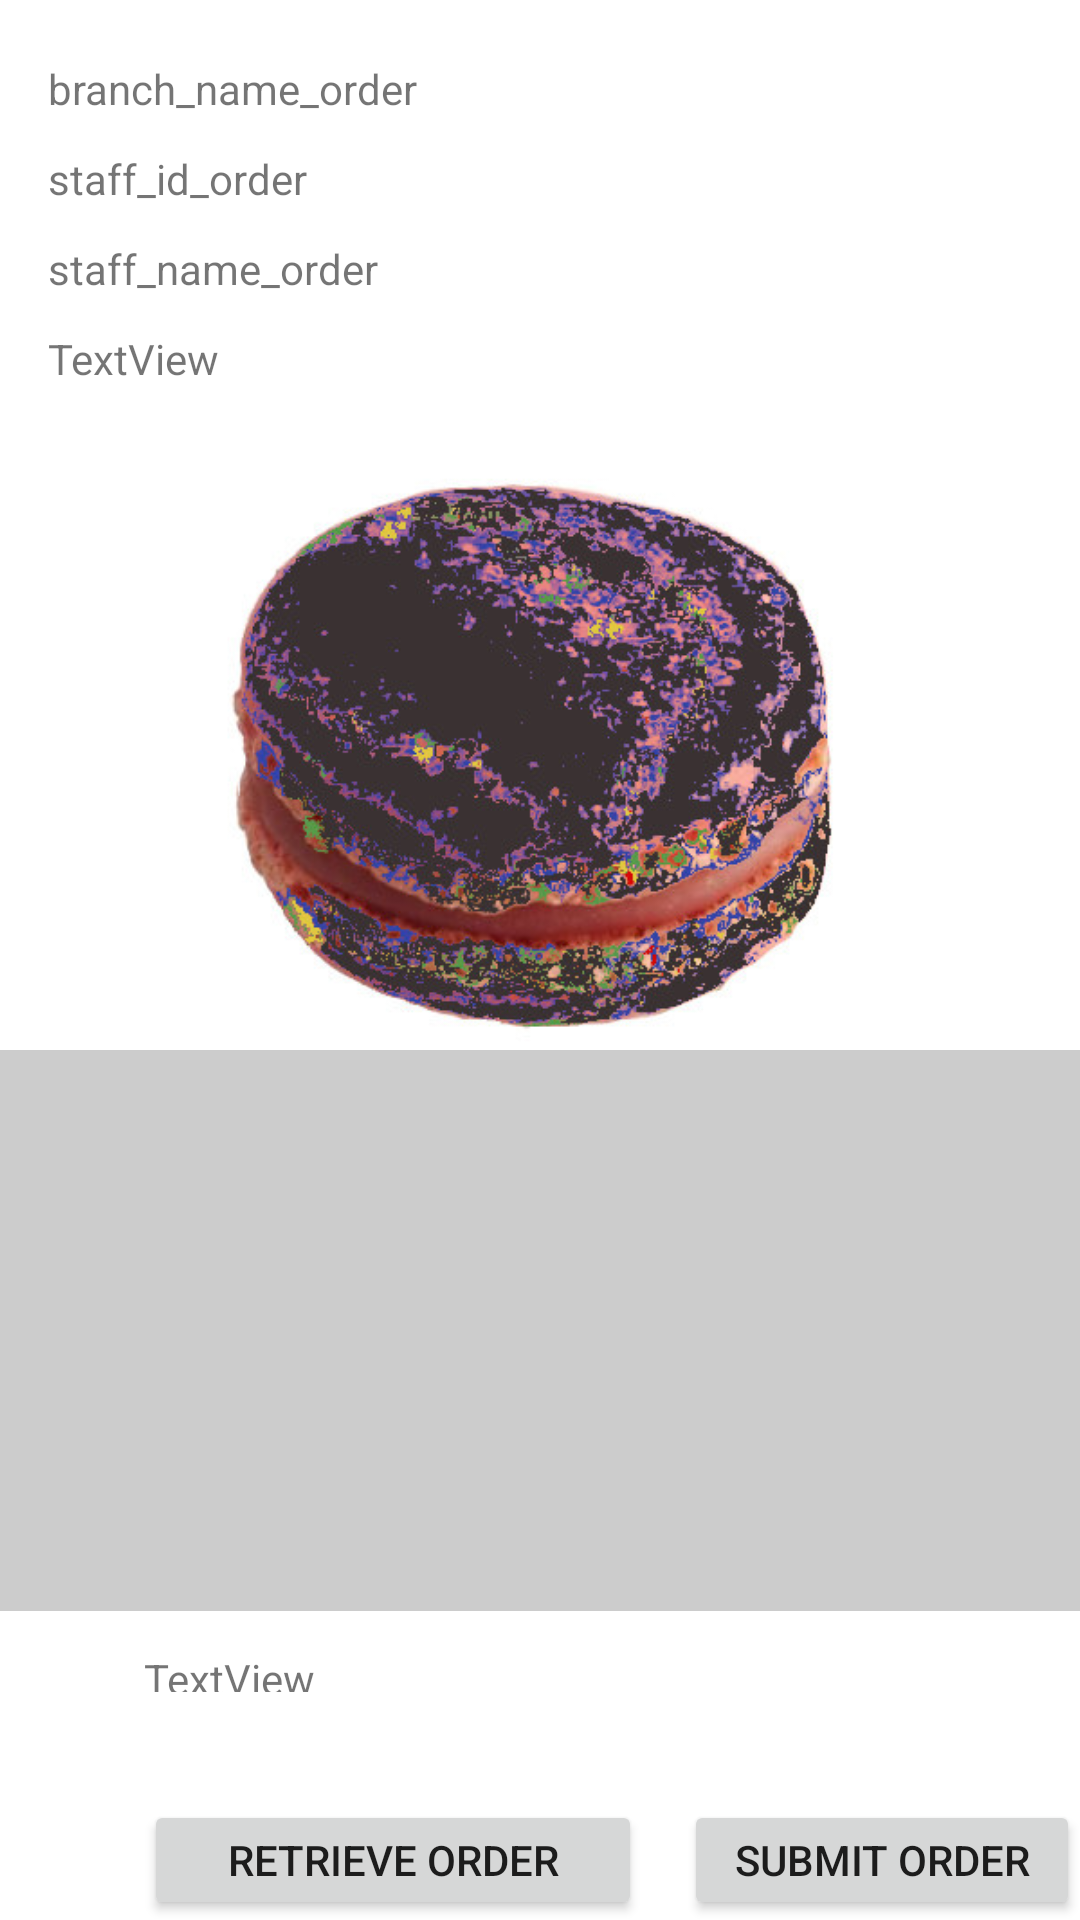

Layout XML and referenced resources for this Android screen:
<!-- AndroidManifest.xml: application theme Theme.PoS -->
<!-- res/layout/fragment_show_product.xml -->
<?xml version="1.0" encoding="utf-8"?>
<FrameLayout xmlns:android="http://schemas.android.com/apk/res/android"
    xmlns:app="http://schemas.android.com/apk/res-auto"
    xmlns:tools="http://schemas.android.com/tools"
    android:layout_width="match_parent"
    android:layout_height="match_parent"
    tools:context=".ShowProductFragment">

    <LinearLayout
        android:layout_width="match_parent"
        android:layout_height="match_parent"
        android:orientation="vertical">

    
        <RelativeLayout
            android:layout_width="match_parent"
            android:layout_height="350dp">

            <TextView
                android:id="@+id/textView_branch_name"
                android:layout_width="wrap_content"
                android:layout_height="wrap_content"
                android:layout_marginStart="16dp"
                android:layout_marginTop="20dp"
                android:text="@string/branch_name_order"
                app:layout_constraintStart_toStartOf="parent"
                app:layout_constraintTop_toTopOf="parent" />

            <TextView
                android:id="@+id/textView_staff_id"
                android:layout_width="wrap_content"
                android:layout_height="wrap_content"
                android:layout_marginStart="16dp"
                android:layout_marginTop="50dp"
                android:text="@string/staff_id_order"
                app:layout_constraintStart_toStartOf="parent"
                app:layout_constraintTop_toTopOf="parent" />

            <TextView
                android:id="@+id/textView_staff_name"
                android:layout_width="wrap_content"
                android:layout_height="wrap_content"
                android:layout_marginStart="16dp"
                android:layout_marginTop="80dp"
                android:text="@string/staff_name_order"
                app:layout_constraintStart_toStartOf="parent"
                app:layout_constraintTop_toTopOf="parent" />

            <TextView
                android:id="@+id/textView_productName"
                android:layout_width="match_parent"
                android:layout_height="wrap_content"
                android:layout_marginStart="16dp"
                android:layout_marginTop="110dp"
                android:text="TextView" />

            <ImageView
                android:id="@+id/imageView_product"
                android:layout_width="match_parent"
                android:layout_height="204dp"
                android:layout_marginTop="150dp"
                android:src="@drawable/macaron_black" />

        </RelativeLayout>

        <RelativeLayout
            android:layout_width="match_parent"
            android:layout_height="match_parent">

            <ListView
                android:id="@+id/cartlist"
                android:layout_width="match_parent"
                android:layout_height="187dp"
                android:background="#CCCCCC" />

            <TextView
                android:id="@+id/textView_totalAmount"
                android:layout_width="165dp"
                android:layout_height="22dp"
                android:layout_marginStart="48dp"
                android:layout_marginTop="200dp"
                android:layout_marginBottom="76dp"
                android:text="TextView"
                app:layout_constraintBottom_toBottomOf="parent"
                app:layout_constraintStart_toStartOf="parent" />

            <Button
                android:id="@+id/retrieve"
                android:layout_width="166dp"
                android:layout_height="52dp"
                android:layout_marginStart="48dp"
                android:layout_marginTop="250dp"
                android:onClick="onclick_retrieve_orders_btn"
                android:text="Retrieve Order"
                app:layout_constraintStart_toStartOf="parent"
                app:layout_constraintTop_toTopOf="parent" />

            <Button
                android:id="@+id/submit"
                android:layout_width="151dp"
                android:layout_height="55dp"
                android:layout_marginStart="228dp"
                android:layout_marginTop="250dp"
                android:onClick="onclick_submit_order_btn"
                android:text="Submit Order"
                app:layout_constraintStart_toStartOf="parent"
                app:layout_constraintTop_toTopOf="parent" />

        </RelativeLayout>


        



    </LinearLayout>
</FrameLayout>
<!-- resources referenced by this layout -->
<resources>
  <!-- drawable macaron_black: jpg bitmap (drawable-v24, 82326 bytes) -->
  <string name="branch_name_order">branch_name_order</string>
  <string name="staff_id_order">staff_id_order</string>
  <string name="staff_name_order">staff_name_order</string>
  <style name="Theme.PoS" parent="Theme.MaterialComponents.DayNight.DarkActionBar">
          
          <item name="colorPrimary">@color/purple_500</item>
          <item name="colorPrimaryVariant">@color/purple_700</item>
          <item name="colorOnPrimary">@color/white</item>
          
          <item name="colorSecondary">@color/teal_200</item>
          <item name="colorSecondaryVariant">@color/teal_700</item>
          <item name="colorOnSecondary">@color/black</item>
          
          <item name="android:statusBarColor" tools:targetApi="l">?attr/colorPrimaryVariant</item>
          
      </style>
  <!-- not gathered from this repository: default colours our renderer supplied (Android Studio template values) -->
  <color name="purple_500">#FF6200EE</color>
  <color name="purple_700">#FF3700B3</color>
  <color name="teal_200">#FF03DAC5</color>
  <color name="teal_700">#FF018786</color>
  <color name="black">#FF000000</color>
  <color name="white">#FFFFFFFF</color>
</resources>
